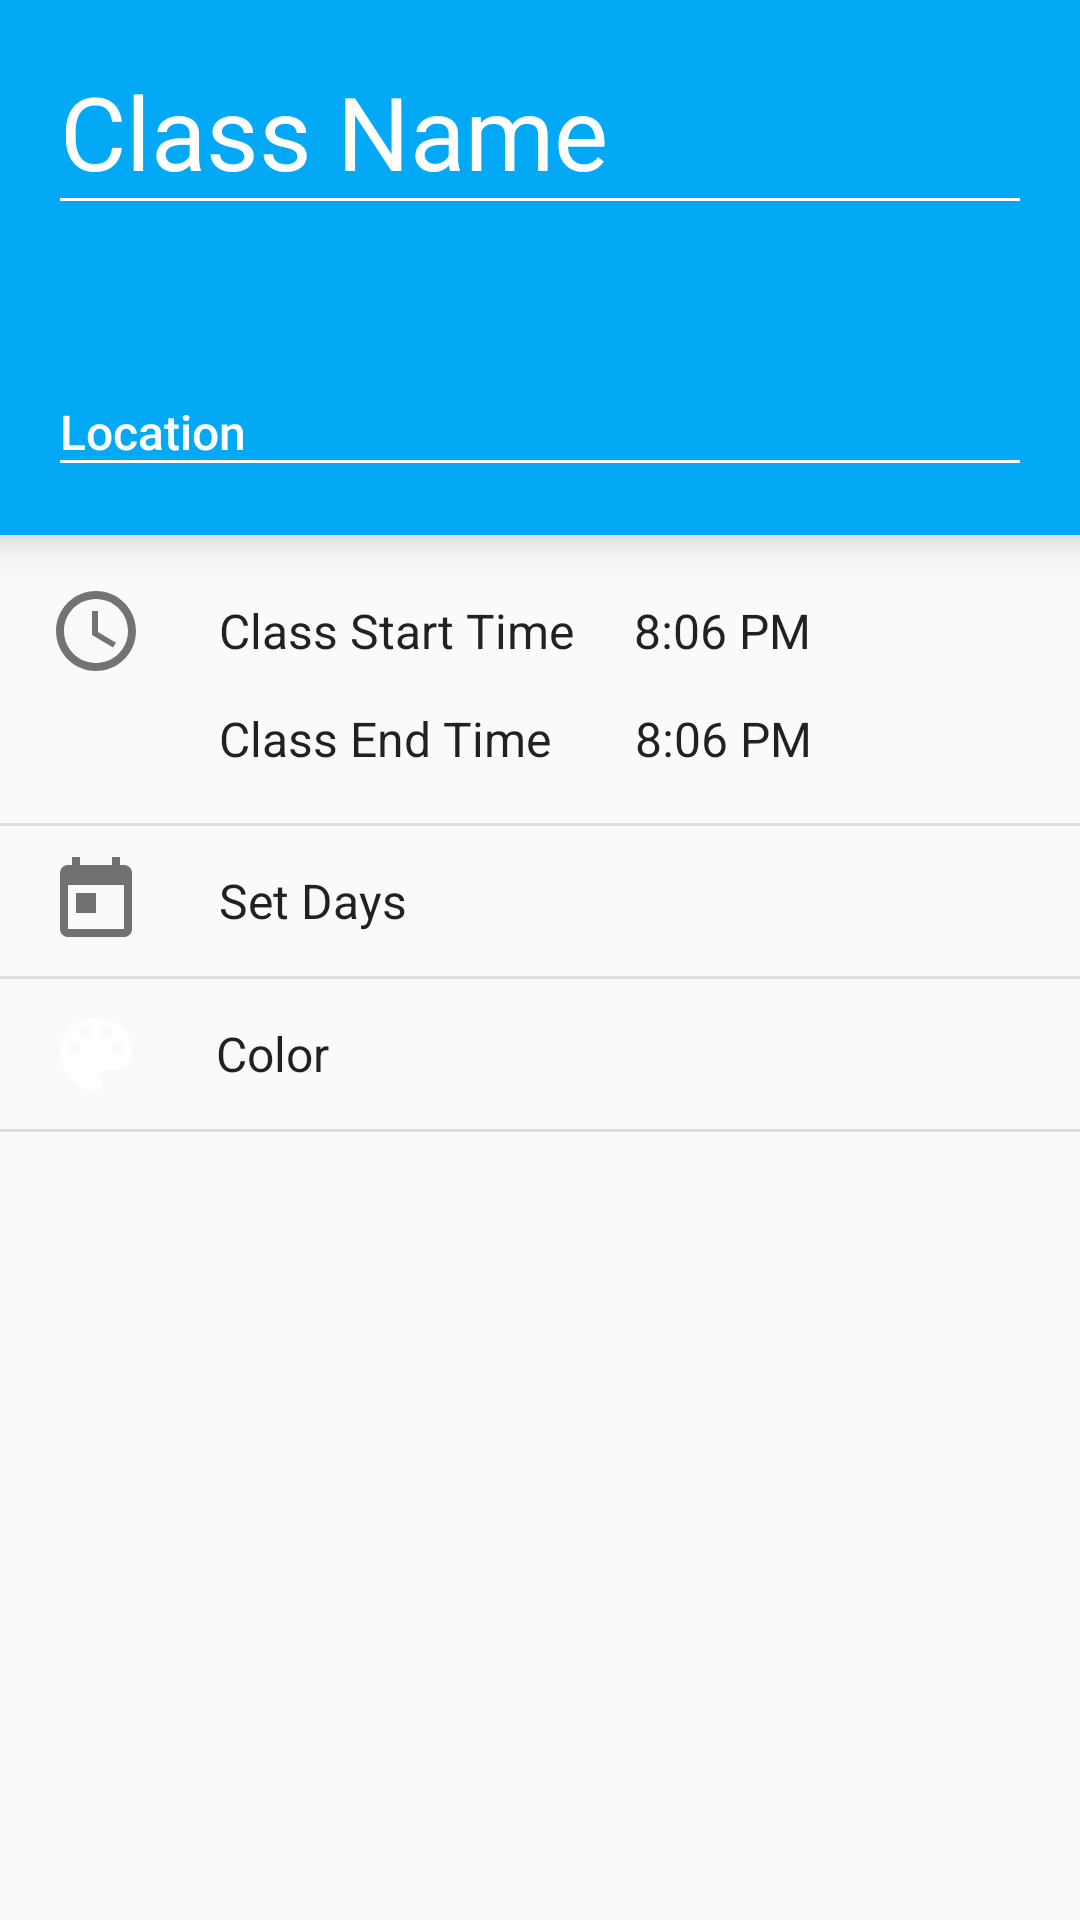

Here is an Android app screen rendered from its layout file. Give the layout XML and the strings, colors and styles it references.
<!-- AndroidManifest.xml: application theme AppTheme -->
<!-- res/layout/activity_add_class.xml -->
<?xml version="1.0" encoding="utf-8"?>

<RelativeLayout xmlns:android="http://schemas.android.com/apk/res/android"
    xmlns:tools="http://schemas.android.com/tools"
    android:layout_width="match_parent"
    android:layout_height="match_parent"
    xmlns:app="http://schemas.android.com/apk/res-auto"
    tools:context="com.tributetech.classmate.activities.AddClass"
    >
    
    <LinearLayout
        android:layout_width="match_parent"
        android:layout_height="wrap_content"
        android:id="@+id/add_class_top_layout"
        android:orientation="vertical"
        android:paddingLeft="16dp"
        android:background="@color/colorPrimary"
        android:elevation="8dp"
        >

        <android.support.design.widget.TextInputLayout
            android:layout_width="match_parent"
            android:layout_height="wrap_content"
            android:id="@+id/add_class_name"
            android:paddingRight="@dimen/activity_vertical_margin"
            android:textColorHint="@color/white"
            app:hintTextAppearance="@style/TextAppearance.App.TextInputLayout"
            >
            <EditText
                android:layout_width="match_parent"
                android:layout_height="wrap_content"
                android:id="@+id/class_name_text_field"
                style="@style/Base.TextAppearance.AppCompat.Display1"
                android:hint="Class Name"
                android:backgroundTint="@color/white"
                android:textColorHint="#ccc"
                android:textCursorDrawable="@null"
                android:textColor="@color/dark_background_text_color"
                android:textIsSelectable="false">
            </EditText>
        </android.support.design.widget.TextInputLayout>

        <android.support.design.widget.TextInputLayout
            android:layout_width="match_parent"
            android:layout_height="wrap_content"
            android:layout_below="@id/add_class_name"
            android:id="@+id/view"
            android:paddingTop="36dp"
            android:paddingBottom="16dp"
            android:paddingRight="@dimen/activity_vertical_margin"

            android:textColorHint="@color/white"
            app:hintTextAppearance="@style/TextAppearance.App.TextInputLayout">
            <EditText
                android:layout_width="match_parent"
                android:id="@+id/add_class_location_text_field"
                android:layout_height="wrap_content"
                android:hint="Location"
                style="@style/Base.TextAppearance.AppCompat.Title"
                android:textSize="@dimen/material_text_subhead"
                android:backgroundTint="@color/white"
                android:textColor="@color/dark_background_text_color"
                android:textColorHint="#ccc"
                android:textCursorDrawable="@null">
            </EditText>
        </android.support.design.widget.TextInputLayout>


    </LinearLayout>

    <LinearLayout
        android:layout_width="wrap_content"
        android:layout_height="wrap_content"
        android:layout_below="@id/add_class_top_layout"
        android:orientation="vertical">
    
    <RelativeLayout
        android:layout_width="match_parent"
        android:layout_height="wrap_content"
        android:id="@+id/startTimeLayout"
        android:layout_marginTop="16dp"
        android:paddingLeft="@dimen/activity_horizontal_margin"
        android:paddingRight="@dimen/activity_horizontal_margin">

        <ImageView
            android:layout_width="wrap_content"
            android:layout_height="wrap_content"
            android:id="@+id/add_class_start_time_icon"
            android:src="@drawable/access_time_white_36dp"
            android:foregroundTintMode="add"
            android:tint="@color/secondary_text"
            android:layout_centerVertical="true"
            android:layout_alignParentLeft="true"
            android:layout_alignParentStart="true" />

        <TextView
            android:layout_width="wrap_content"
            android:layout_height="wrap_content"
            android:textAppearance="?android:attr/textAppearanceMedium"
            android:text="Class Start Time     8:06 PM"
            android:id="@+id/add_class_start_time_picker"
            style="@style/Base.TextAppearance.AppCompat.Subhead"
            android:layout_centerVertical="true"
            android:layout_toRightOf="@+id/add_class_start_time_icon"
            android:layout_toEndOf="@+id/add_class_start_time_icon"
            android:layout_marginLeft="25dp"
            android:layout_marginStart="25dp"/>

    </RelativeLayout>
    
    <RelativeLayout
        android:layout_width="match_parent"
        android:layout_height="wrap_content"
        android:id="@+id/endTimeLayout"
        android:layout_marginTop="4dp"
        android:layout_marginBottom="12dp"
        android:paddingLeft="@dimen/activity_horizontal_margin"
        android:paddingRight="@dimen/activity_horizontal_margin">


        <ImageView
            android:layout_width="wrap_content"
            android:layout_height="wrap_content"
            android:id="@+id/add_class_end_time_icon"
            android:src="@drawable/access_time_white_36dp"
            android:foregroundTintMode="add"
            android:layout_centerVertical="true"
            android:layout_alignParentLeft="true"
            android:layout_alignParentStart="true"
            android:visibility="invisible" />

        <TextView
            android:layout_width="wrap_content"
            android:layout_height="wrap_content"
            android:textAppearance="?android:attr/textAppearanceMedium"
            android:text="Class End Time       8:06 PM"
            android:layout_centerVertical="true"
            android:id="@+id/add_class_end_time_picker"
            style="@style/Base.TextAppearance.AppCompat.Subhead"
            android:layout_toRightOf="@+id/add_class_end_time_icon"
            android:layout_toEndOf="@+id/add_class_end_time_icon"
            android:layout_marginLeft="25dp"
            android:layout_marginStart="25dp" />

        





    </RelativeLayout>


    <View android:layout_height="1dp"
        android:layout_width="match_parent"
        android:background="@color/divider_color">
    </View>
    
    <RelativeLayout
        android:orientation="vertical"
        android:layout_width="match_parent"
        android:layout_height="wrap_content"
        android:id="@+id/add_class_days_layout"
        >


        <ImageView
            android:layout_width="wrap_content"
            android:layout_height="wrap_content"
            android:layout_centerVertical="true"
            android:id="@+id/days_icon"
            android:src="@drawable/date_today_36dp"
            android:layout_marginLeft="@dimen/activity_horizontal_margin"
            android:layout_marginTop="18dp"
            android:foregroundTintMode="add" />

        <TextView
            style="@style/Base.TextAppearance.AppCompat.Subhead"
            android:layout_width="wrap_content"
            android:layout_height="wrap_content"
            android:textAppearance="?android:attr/textAppearanceMedium"
            android:text="Set Days"
            android:id="@+id/add_class_days_text"
            android:layout_marginLeft="25dp"
            android:layout_marginStart="25dp"
            android:layout_centerVertical="true"
            android:layout_toRightOf="@+id/days_icon"
            android:layout_toEndOf="@+id/days_icon" />


    </RelativeLayout>
    <View android:layout_height="1dp"
        android:layout_width="match_parent"
        android:background="@color/divider_color">
    </View>

    

    
    <RelativeLayout
        android:orientation="vertical"
        android:layout_width="match_parent"
        android:layout_height="wrap_content"
        android:layout_marginTop="0dp"
        android:id="@+id/add_class_color_layout"

        >

        <ImageView
            android:layout_width="wrap_content"
            android:layout_height="wrap_content"
            android:layout_centerVertical="true"
            android:id="@+id/color_lens_color_indicator"
            android:src="@drawable/color_lens_36"
            android:layout_marginLeft="@dimen/activity_horizontal_margin"
            android:layout_marginTop="18dp"
            android:foregroundTintMode="add" />

        <TextView
            android:layout_width="wrap_content"
            android:layout_height="wrap_content"
            android:textAppearance="?android:attr/textAppearanceLarge"
            android:text="Color"
            style="@style/Base.TextAppearance.AppCompat.Subhead"
            android:id="@+id/class_color_text_view"
            android:layout_centerVertical="true"
            android:layout_marginLeft="24dp"
            android:layout_toRightOf="@+id/color_lens_color_indicator"
            android:layout_toEndOf="@+id/color_lens_color_indicator" />

    </RelativeLayout>
    <View android:layout_height="1dp"
        android:layout_width="match_parent"
        android:background="@color/divider_color">
    </View>



    </LinearLayout>

</RelativeLayout>
<!-- resources referenced by this layout -->
<resources>
  <color name="colorPrimary">#03A9F4</color>
  <color name="dark_background_text_color">#fff</color>
  <color name="divider_color">#1e000000</color>
  <color name="secondary_text">#8C000000</color>
  <color name="white">#ffffff</color>
  <dimen name="activity_horizontal_margin">16dp</dimen>
  <dimen name="activity_vertical_margin">16dp</dimen>
  <dimen name="material_text_subhead">16sp</dimen>
  <!-- drawable access_time_white_36dp (drawable) -->
  <?xml version="1.0" encoding="utf-8"?>
  
  <vector xmlns:android="http://schemas.android.com/apk/res/android"
      android:height="32dp"
      android:width ="32dp"
      android:viewportHeight="24"
      android:viewportWidth="24"
      >
  
  
      <path android:pathData="M0 0h24v24H0z"
          />
  
      <path
          android:fillColor ="@color/white"
          android:pathData="M12.5 7H11v6l5.25 3.15 .75-1.23-4.5-2.67z"/>
      <path
          android:fillColor ="@color/white"
          android:pathData="M11.99 2C6.47 2 2 6.48 2 12s4.47 10 9.99 10C17.52 22 22 17.52 22 12S17.52 2 11.99 2zM12 20c-4.42 0-8-3.58-8-8s3.58-8 8-8 8 3.58 8 8-3.58 8-8 8z"/>
  
  
  </vector>
  <!-- drawable date_range_36 (drawable) -->
  <?xml version="1.0" encoding="utf-8"?>
  
  <vector xmlns:android="http://schemas.android.com/apk/res/android"
      android:height="32dp"
      android:width ="32dp"
      android:viewportHeight="24"
      android:viewportWidth="24"
      >
  
  
      <path android:pathData="M0 0h24v24H0z"
          />
      <path
          android:fillColor ="@color/secondary_text"
          android:pathData="M9 11H7v2h2v-2zm4 0h-2v2h2v-2zm4
          0h-2v2h2v-2zm2-7h-1V2h-2v2H8V2H6v2H5c-1.11 0-1.99 .9-1.99 2L3 20c0 1.1 .89 2 2 2h14c1.1 0 2-.9 2-2V6c0-1.1-.9-2-2-2zm0 16H5V9h14v11z">
      </path>
  </vector>
  <!-- drawable date_today_36dp (drawable) -->
  <?xml version="1.0" encoding="utf-8"?>
  
  <vector xmlns:android="http://schemas.android.com/apk/res/android"
      android:height="32dp"
      android:width ="32dp"
      android:viewportHeight="24"
      android:viewportWidth="24"
      >
  
  
      <path android:pathData="M0 0h24v24H0z"
          />
      <path
          android:fillColor ="@color/secondary_text"
          android:pathData="M19 3h-1V1h-2v2H8V1H6v2H5c-1.11 0-1.99 .9-1.99 2L3 19c0 1.1 .89 2 2 2h14c1.1 0 2-.9 2-2V5c0-1.1-.9-2-2-2zm0
  16H5V8h14v11zM7 10h5v5H7z">
      </path>
  </vector>
  <style name="TextAppearance.App.TextInputLayout" parent="@android:style/TextAppearance">
          <item name="android:textColor">@color/white</item>
          <item name="android:textSize">14sp</item>
      </style>
  <style name="AppTheme" parent="Theme.AppCompat.Light.DarkActionBar">
          
          <item name="colorPrimary">@color/colorPrimary</item>
          <item name="colorPrimaryDark">@color/colorPrimaryDark</item>
          <item name="colorAccent">@color/colorAccent</item>
  
          <item name="android:textColorHint">@color/dark_background_hint_text</item>
  
      </style>
  <color name="colorPrimaryDark">#0288D1</color>
  <color name="colorAccent">#80D8FF</color>
  <color name="dark_background_hint_text">#46ffffff</color>
</resources>
